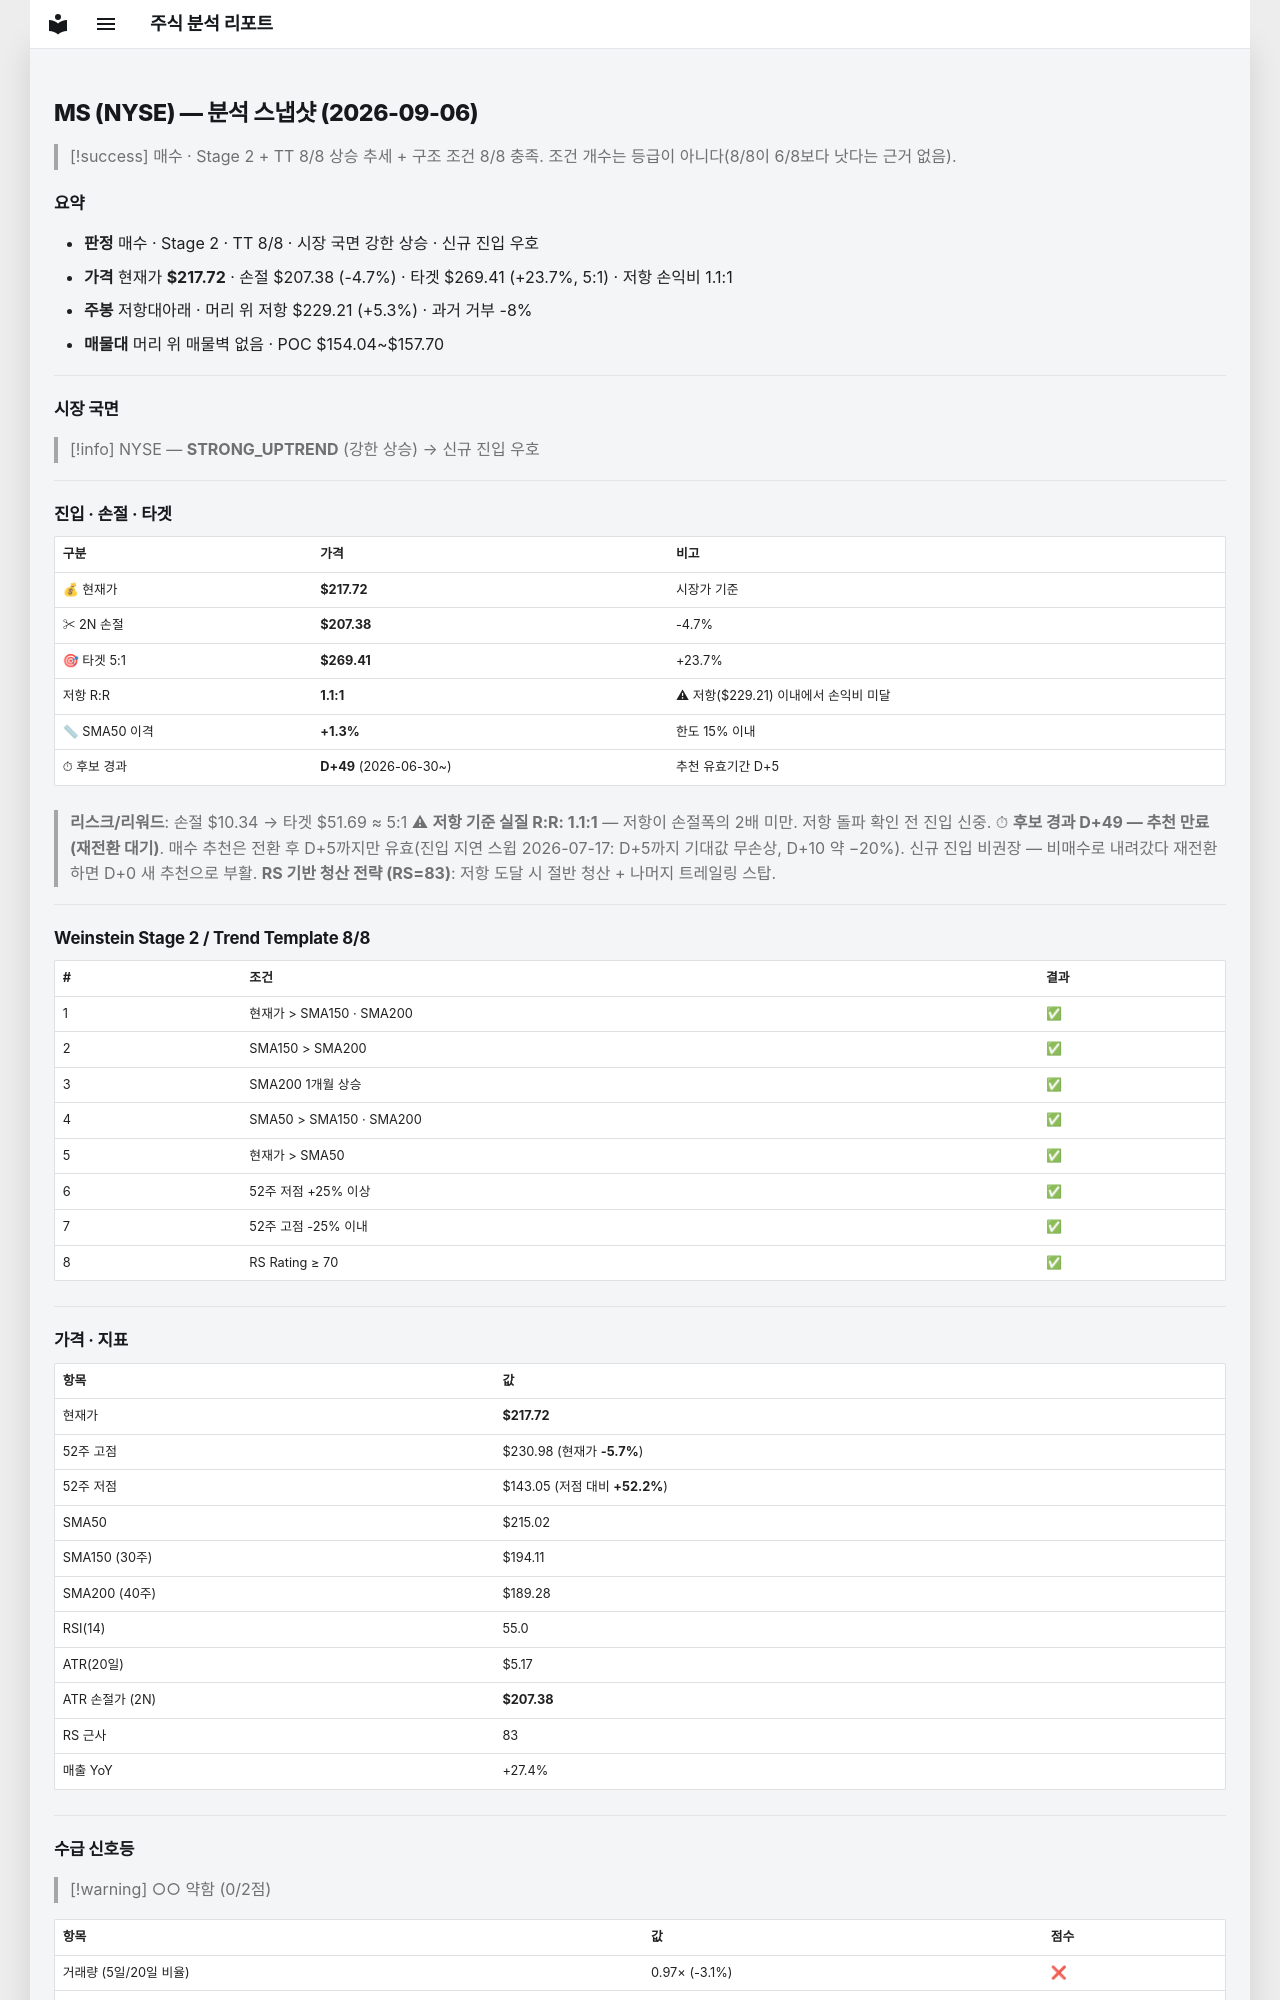

repository: soloandco/stock-reports · page: snapshots/MS-2026-09-06/index.html · generator: mkdocs

---
type: analysis-snapshot
title: MS 분석 스냅샷
ticker: MS
market: NYSE
created: 2026-09-06
updated: 2026-09-06
bar-date: 2026-09-04
verdict: 매수후보
real-rr: 1.11
sma50-gap-pct: 1.3
candidate-days: 49
candidate-since: 2026-06-30
weekly-position: 저항대아래
weekly-overhead-price: 229.21
weekly-overhead-pct: 5.3
stage: 2
trend-template-score: 8
price: 217.72000122070312
stop-price: 207.38186956068347
market-regime: STRONG_UPTREND
supply-demand-score: 0/2
supply-demand-label: 약함
status: tracking
tags:
  - stock-agent
  - watchlist
  - MS
  - analysis
related:
  - "[[analysis-template]]"
---

# MS (NYSE) — 분석 스냅샷 (2026-09-06)

> [!success] 매수 · Stage 2 + TT 8/8
> 상승 추세 + 구조 조건 8/8 충족. 조건 개수는 등급이 아니다(8/8이 6/8보다 낫다는 근거 없음).

## 요약

- **판정** 매수 · Stage 2 · TT 8/8 · 시장 국면 강한 상승 · 신규 진입 우호
- **가격** 현재가 **$217.72** · 손절 $207.38 (-4.7%) · 타겟 $269.41 (+23.7%, 5:1) · 저항 손익비 1.1:1
- **주봉** 저항대아래 · 머리 위 저항 $229.21 (+5.3%) · 과거 거부 -8%
- **매물대** 머리 위 매물벽 없음 · POC $154.04~$157.70

---

## 시장 국면

> [!info] NYSE — **STRONG_UPTREND** (강한 상승) → 신규 진입 우호

---

## 진입 · 손절 · 타겟

| 구분 | 가격 | 비고 |
|------|------|------|
| 💰 현재가 | **$217.72** | 시장가 기준 |
| ✂ 2N 손절 | **$207.38** | -4.7% |
| 🎯 타겟 5:1 | **$269.41** | +23.7% |
| 저항 R:R | **1.1:1** | ⚠ 저항($229.21) 이내에서 손익비 미달 |
| 📏 SMA50 이격 | **+1.3%** | 한도 15% 이내 |
| ⏱ 후보 경과 | **D+49** (2026-06-30~) | 추천 유효기간 D+5 |

> **리스크/리워드**: 손절 $10.34 → 타겟 $51.69 ≈ 5:1
> ⚠ **저항 기준 실질 R:R: 1.1:1** — 저항이 손절폭의 2배 미만. 저항 돌파 확인 전 진입 신중.
> ⏱ **후보 경과 D+49 — 추천 만료(재전환 대기)**. 매수 추천은 전환 후 D+5까지만 유효(진입 지연 스윕 2026-07-17: D+5까지 기대값 무손상, D+10 약 −20%). 신규 진입 비권장 — 비매수로 내려갔다 재전환하면 D+0 새 추천으로 부활.
> **RS 기반 청산 전략 (RS=83)**: 저항 도달 시 절반 청산 + 나머지 트레일링 스탑.

---

## Weinstein Stage 2 / Trend Template 8/8

| # | 조건 | 결과 |
|---|------|------|
| 1 | 현재가 > SMA150 · SMA200 | ✅ |
| 2 | SMA150 > SMA200 | ✅ |
| 3 | SMA200 1개월 상승 | ✅ |
| 4 | SMA50 > SMA150 · SMA200 | ✅ |
| 5 | 현재가 > SMA50 | ✅ |
| 6 | 52주 저점 +25% 이상 | ✅ |
| 7 | 52주 고점 -25% 이내 | ✅ |
| 8 | RS Rating ≥ 70 | ✅ |

---

## 가격 · 지표

| 항목 | 값 |
|------|---|
| 현재가 | **$217.72** |
| 52주 고점 | $230.98 (현재가 **-5.7%**) |
| 52주 저점 | $143.05 (저점 대비 **+52.2%**) |
| SMA50 | $215.02 |
| SMA150 (30주) | $194.11 |
| SMA200 (40주) | $189.28 |
| RSI(14) | 55.0 |
| ATR(20일) | $5.17 |
| ATR 손절가 (2N) | **$207.38** |
| RS 근사 | 83 |
| 매출 YoY | +27.4% |

---
## 수급 신호등

> [!warning] ○○ 약함 (0/2점)

| 항목 | 값 | 점수 |
|------|------|------|
| 거래량 (5일/20일 비율) | 0.97× (-3.1%) | ❌ |
| OBV 20일 추세 | ↓ 하락 | ❌ |

> **판독법**: 거래량이 20일 평균보다 20% 이상 많고 OBV(온밸런스볼륨)가 상승 중이면 매집 수급이 강한 것으로 판단합니다.

---
